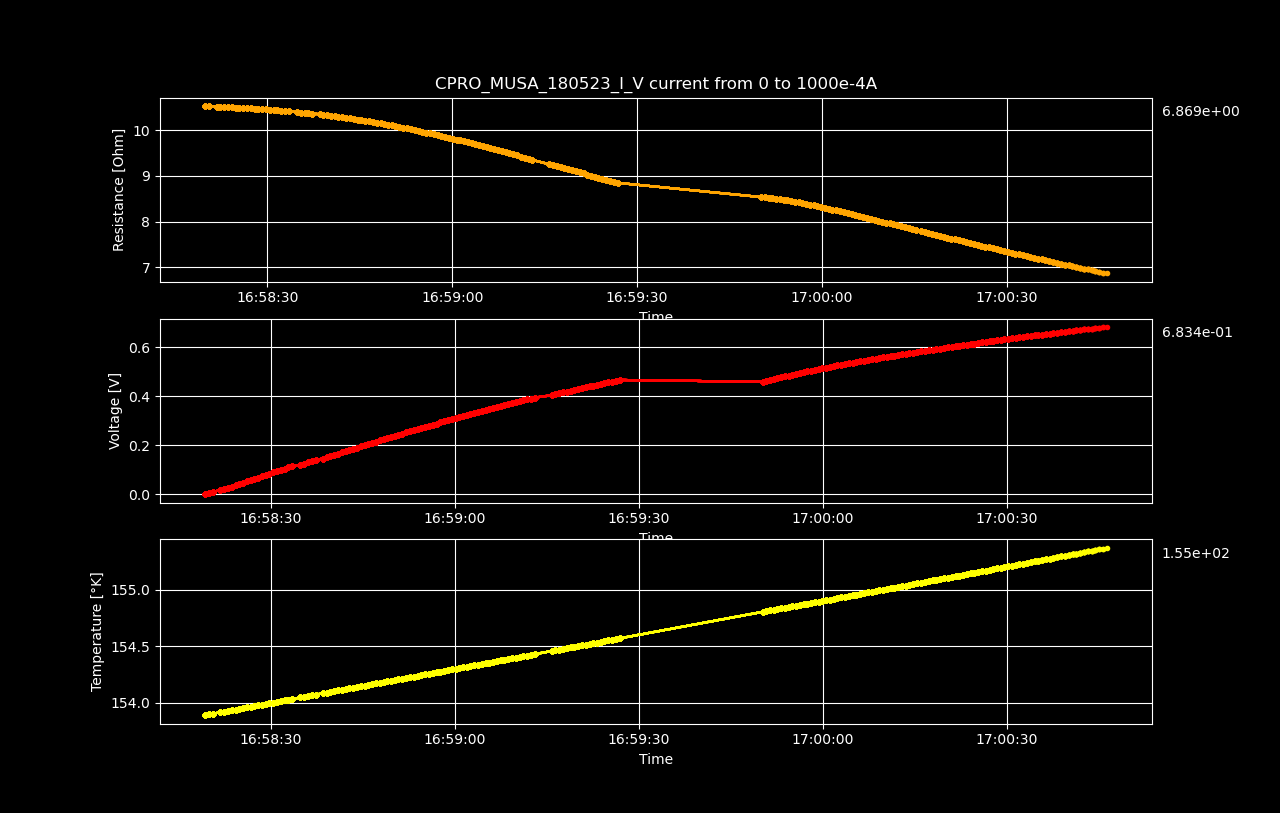

The file beside this chart, header and first rows:
Datetime, Temperature [K], Voltage [V], Resistance [𝛀], Current Source [A], Electric Field [V/cm], Restivity [𝛀 cm], Current Density [A/cm2]
2023-05-18 16:58:19.259602, 153.9, 2.53733934e-06, inf, 0.0, 3.96459271875e-05, inf, 0.0
2023-05-18 16:58:19.877180, 153.9, 0.005291, 10.53, 0.0005025, 0.08267, 17.93, 0.00461
2023-05-18 16:58:20.485837, 153.9, 0.01058, 10.52, 0.001005, 0.1652, 17.92, 0.00922
2023-05-18 16:58:21.757128, 153.9, 0.01585, 10.51, 0.001508, 0.2476, 17.91, 0.01383
2023-05-18 16:58:22.364294, 153.9, 0.02113, 10.51, 0.00201, 0.3301, 17.9, 0.01844
2023-05-18 16:58:22.982113, 153.9, 0.02639, 10.5, 0.002513, 0.4124, 17.89, 0.02305
2023-05-18 16:58:23.590903, 153.9, 0.03166, 10.5, 0.003015, 0.4947, 17.89, 0.02766
2023-05-18 16:58:24.229162, 153.9, 0.03693, 10.5, 0.003518, 0.577, 17.88, 0.03227
2023-05-18 16:58:24.837572, 153.9, 0.04218, 10.49, 0.00402, 0.6591, 17.87, 0.03688
2023-05-18 16:58:25.438856, 154, 0.04744, 10.49, 0.004523, 0.7412, 17.86, 0.04149
2023-05-18 16:58:26.046016, 154, 0.05268, 10.48, 0.005025, 0.8232, 17.86, 0.0461
2023-05-18 16:58:26.673312, 154, 0.05793, 10.48, 0.005528, 0.9051, 17.85, 0.05071
2023-05-18 16:58:27.293823, 154, 0.06317, 10.48, 0.00603, 0.987, 17.84, 0.05532
2023-05-18 16:58:27.918769, 154, 0.06839, 10.47, 0.006533, 1.069, 17.83, 0.05993
2023-05-18 16:58:28.522785, 154, 0.07361, 10.46, 0.007035, 1.15, 17.82, 0.06454
2023-05-18 16:58:29.135093, 154, 0.07883, 10.46, 0.007538, 1.232, 17.81, 0.06915
2023-05-18 16:58:29.743980, 154, 0.08403, 10.45, 0.00804, 1.313, 17.8, 0.07376
2023-05-18 16:58:30.384609, 154, 0.08923, 10.44, 0.008543, 1.394, 17.79, 0.07837
2023-05-18 16:58:31.002527, 154, 0.09441, 10.44, 0.009045, 1.475, 17.78, 0.08298
2023-05-18 16:58:31.612185, 154, 0.09958, 10.43, 0.009548, 1.556, 17.76, 0.08759
2023-05-18 16:58:32.220262, 154, 0.1048, 10.42, 0.01005, 1.637, 17.75, 0.0922
2023-05-18 16:58:32.829358, 154, 0.11, 10.42, 0.01055, 1.718, 17.75, 0.09681
2023-05-18 16:58:33.454959, 154, 0.1151, 10.41, 0.01106, 1.798, 17.73, 0.1014
2023-05-18 16:58:34.811242, 154, 0.1201, 10.39, 0.01156, 1.877, 17.7, 0.106
2023-05-18 16:58:35.426926, 154.1, 0.1252, 10.38, 0.01206, 1.957, 17.69, 0.1106
2023-05-18 16:58:36.039558, 154.1, 0.1304, 10.38, 0.01256, 2.037, 17.67, 0.1153
2023-05-18 16:58:36.661434, 154.1, 0.1354, 10.37, 0.01307, 2.116, 17.66, 0.1199
2023-05-18 16:58:37.268827, 154.1, 0.1406, 10.36, 0.01357, 2.196, 17.64, 0.1245
2023-05-18 16:58:38.462127, 154.1, 0.1456, 10.35, 0.01407, 2.275, 17.62, 0.1291
2023-05-18 16:58:39.090951, 154.1, 0.1506, 10.33, 0.01457, 2.353, 17.6, 0.1337
2023-05-18 16:58:39.696645, 154.1, 0.1556, 10.32, 0.01508, 2.431, 17.58, 0.1383
2023-05-18 16:58:40.302421, 154.1, 0.1607, 10.31, 0.01558, 2.51, 17.57, 0.1429
2023-05-18 16:58:40.914904, 154.1, 0.1657, 10.3, 0.01608, 2.588, 17.55, 0.1475
2023-05-18 16:58:41.534946, 154.1, 0.1707, 10.29, 0.01658, 2.667, 17.53, 0.1521
2023-05-18 16:58:42.160505, 154.1, 0.1756, 10.28, 0.01709, 2.744, 17.51, 0.1567
2023-05-18 16:58:42.774773, 154.1, 0.1806, 10.27, 0.01759, 2.822, 17.49, 0.1614
2023-05-18 16:58:43.381444, 154.1, 0.1856, 10.26, 0.01809, 2.899, 17.47, 0.166
2023-05-18 16:58:44.005535, 154.1, 0.1905, 10.25, 0.01859, 2.977, 17.45, 0.1706
2023-05-18 16:58:44.632252, 154.1, 0.1954, 10.23, 0.0191, 3.053, 17.43, 0.1752
2023-05-18 16:58:45.259990, 154.2, 0.2003, 10.22, 0.0196, 3.129, 17.4, 0.1798
2023-05-18 16:58:45.876250, 154.2, 0.2051, 10.2, 0.0201, 3.205, 17.38, 0.1844
2023-05-18 16:58:46.521519, 154.2, 0.21, 10.19, 0.0206, 3.281, 17.36, 0.189
2023-05-18 16:58:47.124144, 154.2, 0.2148, 10.18, 0.02111, 3.356, 17.33, 0.1936
2023-05-18 16:58:47.732078, 154.2, 0.2196, 10.16, 0.02161, 3.432, 17.31, 0.1982
2023-05-18 16:58:48.355338, 154.2, 0.2244, 10.15, 0.02211, 3.506, 17.28, 0.2028
2023-05-18 16:58:48.962265, 154.2, 0.2292, 10.13, 0.02261, 3.581, 17.26, 0.2075
2023-05-18 16:58:49.563770, 154.2, 0.2339, 10.12, 0.02312, 3.654, 17.23, 0.2121
2023-05-18 16:58:50.169196, 154.2, 0.2386, 10.1, 0.02362, 3.728, 17.2, 0.2167
2023-05-18 16:58:50.784467, 154.2, 0.2432, 10.08, 0.02412, 3.801, 17.17, 0.2213
2023-05-18 16:58:51.390674, 154.2, 0.2479, 10.07, 0.02462, 3.874, 17.15, 0.2259
2023-05-18 16:58:52.022657, 154.2, 0.2525, 10.05, 0.02513, 3.946, 17.12, 0.2305
2023-05-18 16:58:52.630639, 154.2, 0.2572, 10.03, 0.02563, 4.018, 17.09, 0.2351
2023-05-18 16:58:53.252442, 154.2, 0.2617, 10.02, 0.02613, 4.09, 17.06, 0.2397
2023-05-18 16:58:53.901500, 154.2, 0.2663, 9.999, 0.02663, 4.161, 17.03, 0.2443
2023-05-18 16:58:54.529670, 154.2, 0.2708, 9.98, 0.02714, 4.232, 17, 0.249
2023-05-18 16:58:55.153597, 154.3, 0.2754, 9.963, 0.02764, 4.303, 16.97, 0.2536
2023-05-18 16:58:55.773911, 154.3, 0.2798, 9.944, 0.02814, 4.373, 16.94, 0.2582
2023-05-18 16:58:56.378787, 154.3, 0.2843, 9.927, 0.02864, 4.443, 16.91, 0.2628
2023-05-18 16:58:57.006862, 154.3, 0.2888, 9.908, 0.02915, 4.512, 16.87, 0.2674
2023-05-18 16:58:57.635666, 154.3, 0.2932, 9.89, 0.02965, 4.581, 16.84, 0.272
... 137 more rows
